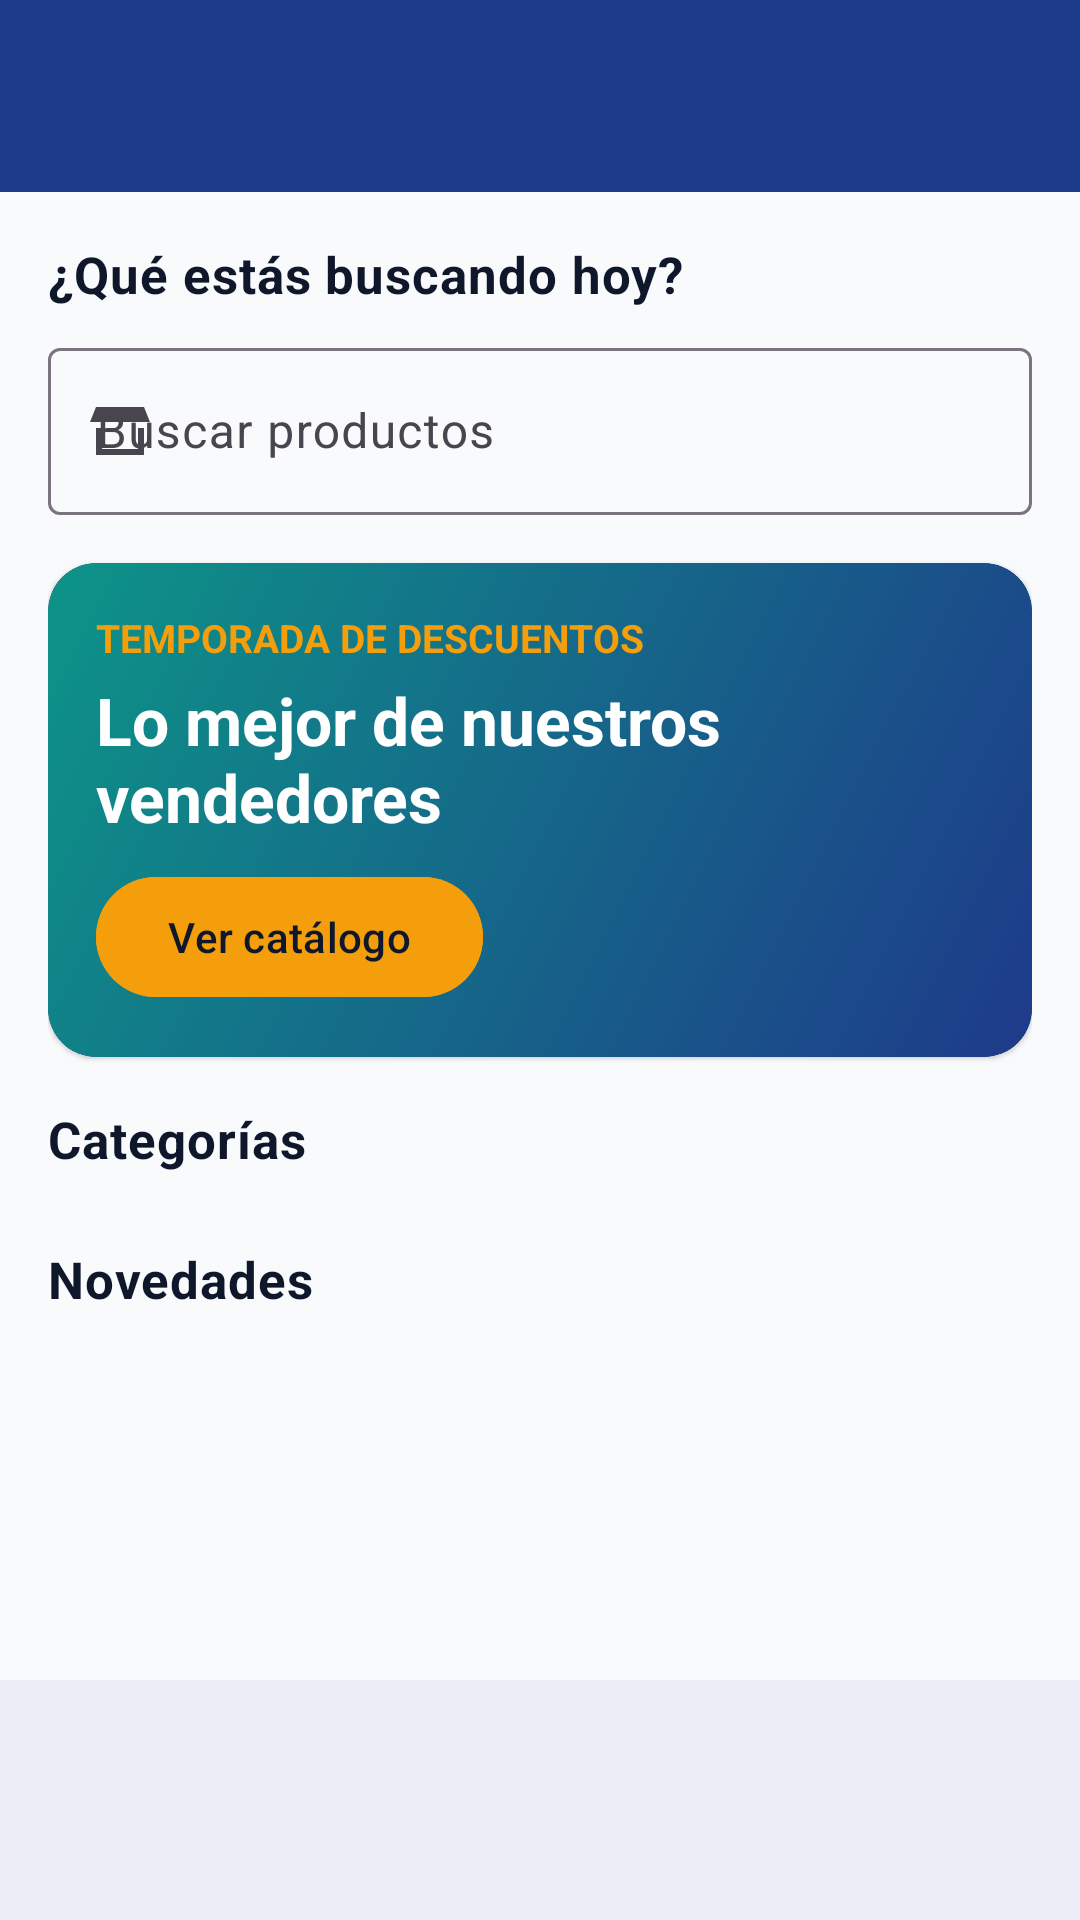

Write the Android layout XML for this screen, with the resource values it uses.
<!-- AndroidManifest.xml: application theme Theme.TiendaVirtual -->
<!-- res/layout/activity_buyer_home.xml -->
<?xml version="1.0" encoding="utf-8"?>
<LinearLayout xmlns:android="http://schemas.android.com/apk/res/android"
    xmlns:app="http://schemas.android.com/apk/res-auto"
    android:layout_width="match_parent"
    android:layout_height="match_parent"
    android:background="@color/background"
    android:orientation="vertical">

    <com.google.android.material.appbar.MaterialToolbar
        android:id="@+id/toolbar"
        android:layout_width="match_parent"
        android:layout_height="?attr/actionBarSize"
        android:background="@color/primary"
        app:navigationIconTint="@color/on_primary"
        app:titleTextColor="@color/on_primary" />

    <com.google.android.material.progressindicator.LinearProgressIndicator
        android:id="@+id/progress"
        android:layout_width="match_parent"
        android:layout_height="wrap_content"
        android:indeterminate="true"
        android:visibility="gone"
        app:indicatorColor="@color/accent" />

    <ScrollView
        android:layout_width="match_parent"
        android:layout_height="0dp"
        android:layout_weight="1"
        android:fillViewport="true">

        <LinearLayout
            android:layout_width="match_parent"
            android:layout_height="wrap_content"
            android:orientation="vertical"
            android:padding="@dimen/spacing_m">

            <TextView
                android:id="@+id/text_greeting"
                android:layout_width="wrap_content"
                android:layout_height="wrap_content"
                android:text="@string/home_greeting"
                android:textAppearance="@style/TextAppearance.TV.Subtitle" />

            <com.google.android.material.textfield.TextInputLayout
                android:id="@+id/layout_search"
                style="@style/Widget.Material3.TextInputLayout.OutlinedBox"
                android:layout_width="match_parent"
                android:layout_height="wrap_content"
                android:layout_marginTop="@dimen/spacing_s"
                android:hint="@string/hint_search_products"
                app:startIconDrawable="@drawable/ic_store">

                <com.google.android.material.textfield.TextInputEditText
                    android:id="@+id/input_search"
                    android:layout_width="match_parent"
                    android:layout_height="wrap_content"
                    android:inputType="text"
                    android:imeOptions="actionSearch" />
            </com.google.android.material.textfield.TextInputLayout>

            <com.google.android.material.card.MaterialCardView
                style="@style/Widget.TV.Card"
                android:layout_width="match_parent"
                android:layout_height="wrap_content"
                android:layout_marginTop="@dimen/spacing_m"
                app:cardBackgroundColor="@color/primary">

                <LinearLayout
                    android:layout_width="match_parent"
                    android:layout_height="wrap_content"
                    android:background="@drawable/bg_header"
                    android:orientation="vertical"
                    android:padding="@dimen/spacing_m">

                    <TextView
                        android:layout_width="wrap_content"
                        android:layout_height="wrap_content"
                        android:text="@string/banner_tag"
                        android:textColor="@color/accent"
                        android:textSize="@dimen/text_caption"
                        android:textStyle="bold" />

                    <TextView
                        android:layout_width="wrap_content"
                        android:layout_height="wrap_content"
                        android:layout_marginTop="@dimen/spacing_xs"
                        android:text="@string/banner_title"
                        android:textColor="@color/on_primary"
                        android:textSize="@dimen/text_title"
                        android:textStyle="bold" />

                    <com.google.android.material.button.MaterialButton
                        android:id="@+id/btn_see_catalog"
                        android:layout_width="wrap_content"
                        android:layout_height="wrap_content"
                        android:layout_marginTop="@dimen/spacing_s"
                        android:backgroundTint="@color/accent"
                        android:text="@string/btn_see_catalog"
                        android:textColor="@color/text_primary" />
                </LinearLayout>
            </com.google.android.material.card.MaterialCardView>

            <TextView
                android:layout_width="wrap_content"
                android:layout_height="wrap_content"
                android:text="@string/home_categories"
                android:textAppearance="@style/TextAppearance.TV.Subtitle"
                android:layout_marginTop="@dimen/spacing_m" />

            <HorizontalScrollView
                android:layout_width="match_parent"
                android:layout_height="wrap_content"
                android:layout_marginTop="@dimen/spacing_s"
                android:scrollbars="none">

                <com.google.android.material.chip.ChipGroup
                    android:id="@+id/category_group"
                    android:layout_width="wrap_content"
                    android:layout_height="wrap_content"
                    app:singleLine="true" />
            </HorizontalScrollView>

            <TextView
                android:layout_width="wrap_content"
                android:layout_height="wrap_content"
                android:text="@string/home_featured"
                android:textAppearance="@style/TextAppearance.TV.Subtitle"
                android:layout_marginTop="@dimen/spacing_m" />

            <TextView
                android:id="@+id/text_empty"
                android:layout_width="match_parent"
                android:layout_height="wrap_content"
                android:gravity="center"
                android:padding="@dimen/spacing_l"
                android:text="@string/catalog_empty"
                android:textAppearance="@style/TextAppearance.TV.Caption"
                android:visibility="gone" />

            <androidx.recyclerview.widget.RecyclerView
                android:id="@+id/recycler"
                android:layout_width="match_parent"
                android:layout_height="wrap_content"
                android:layout_marginTop="@dimen/spacing_s" />
        </LinearLayout>
    </ScrollView>

    <com.google.android.material.bottomnavigation.BottomNavigationView
        android:id="@+id/bottom_nav"
        android:layout_width="match_parent"
        android:layout_height="wrap_content"
        android:background="@color/surface"
        app:itemIconTint="@color/nav_item_color"
        app:itemTextColor="@color/nav_item_color"
        app:labelVisibilityMode="labeled" />
</LinearLayout>
<!-- resources referenced by this layout -->
<resources>
  <color name="accent">#F59E0B</color>
  <color name="background">#F8FAFC</color>
  <color name="on_primary">#FFFFFF</color>
  <color name="primary">#1E3A8A</color>
  <color name="surface">#FFFFFF</color>
  <color name="text_primary">#0F172A</color>
  <dimen name="spacing_l">24dp</dimen>
  <dimen name="spacing_m">16dp</dimen>
  <dimen name="spacing_s">8dp</dimen>
  <dimen name="spacing_xs">4dp</dimen>
  <dimen name="text_caption">13sp</dimen>
  <dimen name="text_title">22sp</dimen>
  <!-- drawable bg_header (drawable) -->
  <?xml version="1.0" encoding="utf-8"?>
  <shape xmlns:android="http://schemas.android.com/apk/res/android"
      android:shape="rectangle">
      <gradient
          android:angle="135"
          android:endColor="@color/teal"
          android:startColor="@color/primary"
          android:type="linear" />
      <corners android:radius="@dimen/corner_card" />
  </shape>
  <!-- drawable ic_store (drawable) -->
  <?xml version="1.0" encoding="utf-8"?>
  <vector xmlns:android="http://schemas.android.com/apk/res/android"
      android:width="24dp"
      android:height="24dp"
      android:viewportWidth="24"
      android:viewportHeight="24">
      <path
          android:fillColor="@color/on_primary"
          android:pathData="M4,4h16l2,5H2z M4,11v9h16v-9h-2v7H6v-7z" />
  </vector>
  <string name="banner_tag">TEMPORADA DE DESCUENTOS</string>
  <string name="banner_title">Lo mejor de nuestros vendedores</string>
  <string name="btn_see_catalog">Ver catálogo</string>
  <string name="catalog_empty">Aún no hay productos publicados. Inicia sesión como Vendedor y toca "Nuevo producto" para publicar el primero.</string>
  <string name="hint_search_products">Buscar productos</string>
  <string name="home_categories">Categorías</string>
  <string name="home_featured">Novedades</string>
  <string name="home_greeting">¿Qué estás buscando hoy?</string>
  <style name="TextAppearance.TV.Caption">
          <item name="android:textSize">@dimen/text_caption</item>
          <item name="android:textColor">@color/text_secondary</item>
      </style>
  <style name="TextAppearance.TV.Subtitle">
          <item name="android:textSize">@dimen/text_subtitle</item>
          <item name="android:textStyle">bold</item>
          <item name="android:textColor">@color/text_primary</item>
      </style>
  <style name="Widget.TV.Card" parent="Widget.Material3.CardView.Elevated">
          <item name="cardCornerRadius">@dimen/corner_card</item>
      </style>
  <style name="Theme.TiendaVirtual" parent="Theme.Material3.Light.NoActionBar">
          <item name="colorPrimary">@color/primary</item>
          <item name="colorOnPrimary">@color/on_primary</item>
          <item name="colorSecondary">@color/accent</item>
          <item name="colorOnSecondary">@color/text_primary</item>
          <item name="colorSurface">@color/surface</item>
          <item name="colorOnSurface">@color/text_primary</item>
          <item name="android:colorBackground">@color/background</item>
          <item name="android:statusBarColor">@color/primary_dark</item>
      </style>
  <color name="teal">#0D9488</color>
  <dimen name="corner_card">16dp</dimen>
  <color name="text_secondary">#64748B</color>
  <dimen name="text_subtitle">17sp</dimen>
  <color name="primary_dark">#172C6B</color>
</resources>
